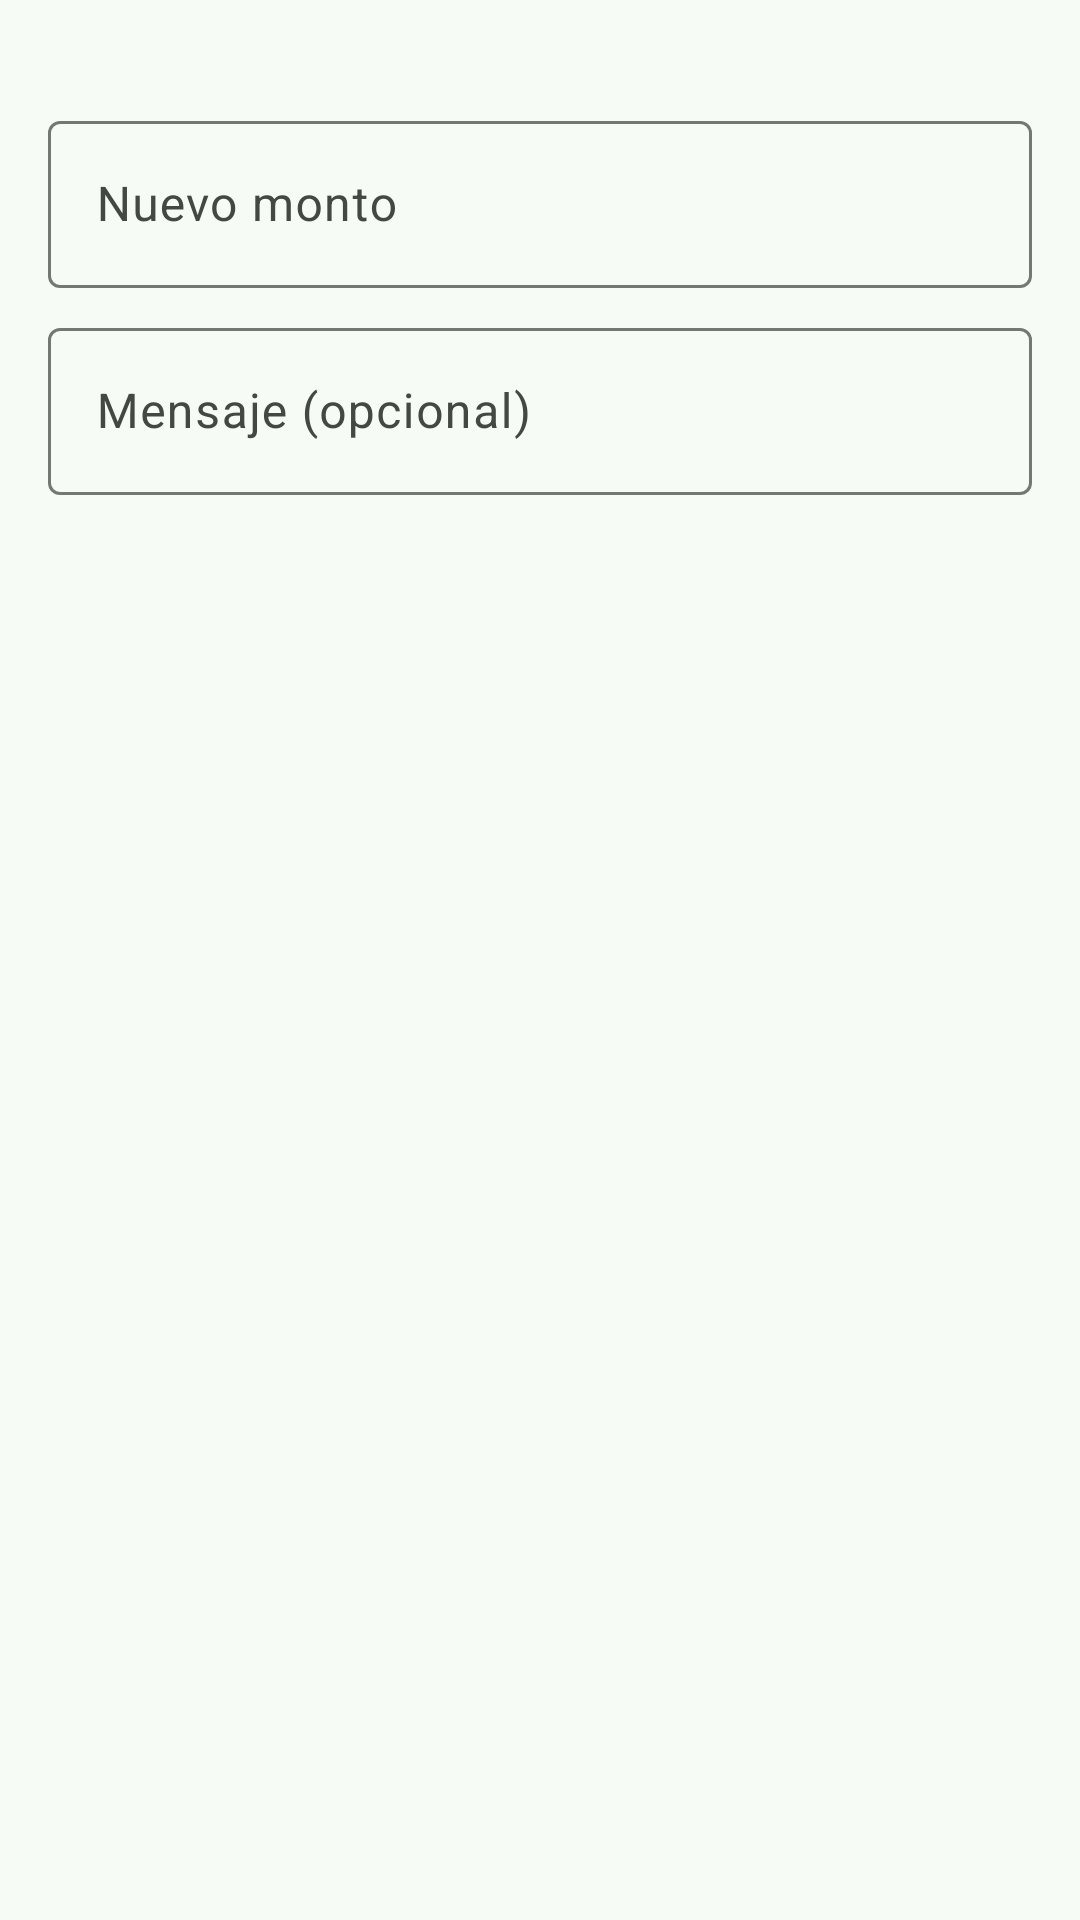

Layout XML and referenced resources for this Android screen:
<!-- AndroidManifest.xml: application theme Theme.TPO -->
<!-- res/layout/dialogo_contraoferta.xml -->
<?xml version="1.0" encoding="utf-8"?>
<LinearLayout xmlns:android="http://schemas.android.com/apk/res/android"
    xmlns:app="http://schemas.android.com/apk/res-auto"
    xmlns:tools="http://schemas.android.com/tools"
    android:layout_width="match_parent"
    android:layout_height="wrap_content"
    android:orientation="vertical"
    android:paddingHorizontal="@dimen/espaciado_pantalla"
    android:paddingTop="@dimen/espaciado_chico">

    <TextView
        android:id="@+id/textoMontoActualContraoferta"
        android:layout_width="match_parent"
        android:layout_height="wrap_content"
        android:textAppearance="?attr/textAppearanceBodyMedium"
        android:textColor="?attr/colorOnSurfaceVariant"
        tools:text="Monto propuesto: $ 500.000" />

    <com.google.android.material.textfield.TextInputLayout
        android:id="@+id/inputContraoferta"
        style="@style/Widget.Material3.TextInputLayout.OutlinedBox"
        android:layout_width="match_parent"
        android:layout_height="wrap_content"
        android:layout_marginTop="@dimen/espaciado_chico"
        android:hint="@string/detalle_oferta_neg_monto_hint"
        app:prefixText="$">

        <com.google.android.material.textfield.TextInputEditText
            android:id="@+id/campoContraoferta"
            android:layout_width="match_parent"
            android:layout_height="wrap_content"
            android:imeOptions="actionNext"
            android:inputType="number"
            android:maxLines="1" />
    </com.google.android.material.textfield.TextInputLayout>

    <com.google.android.material.textfield.TextInputLayout
        android:id="@+id/inputMensajeContraoferta"
        style="@style/Widget.Material3.TextInputLayout.OutlinedBox"
        android:layout_width="match_parent"
        android:layout_height="wrap_content"
        android:layout_marginTop="@dimen/espaciado_chico"
        android:hint="@string/detalle_oferta_neg_mensaje_hint">

        <com.google.android.material.textfield.TextInputEditText
            android:id="@+id/campoMensajeContraoferta"
            android:layout_width="match_parent"
            android:layout_height="wrap_content"
            android:imeOptions="actionDone"
            android:maxLines="2" />
    </com.google.android.material.textfield.TextInputLayout>

</LinearLayout>
<!-- resources referenced by this layout -->
<resources>
  <dimen name="espaciado_chico">8dp</dimen>
  <dimen name="espaciado_pantalla">16dp</dimen>
  <string name="detalle_oferta_neg_mensaje_hint">Mensaje (opcional)</string>
  <string name="detalle_oferta_neg_monto_hint">Nuevo monto</string>
  <style name="Theme.TPO" parent="Base.Theme.TPO" />
  <color name="ronda_primary">#2E6B4F</color>
  <color name="ronda_on_primary">#FFFFFF</color>
  <color name="ronda_primary_container">#B3F0CE</color>
  <color name="ronda_on_primary_container">#00210F</color>
  <color name="ronda_secondary">#4E6355</color>
  <color name="ronda_on_secondary">#FFFFFF</color>
  <color name="ronda_secondary_container">#D0E8D6</color>
  <color name="ronda_on_secondary_container">#0C1F14</color>
  <color name="ronda_tertiary">#3B6470</color>
  <color name="ronda_on_tertiary">#FFFFFF</color>
  <color name="ronda_tertiary_container">#BFE9F8</color>
  <color name="ronda_on_tertiary_container">#001F27</color>
  <color name="ronda_error">#BA1A1A</color>
  <color name="ronda_on_error">#FFFFFF</color>
  <color name="ronda_error_container">#FFDAD6</color>
  <color name="ronda_on_error_container">#410002</color>
  <color name="ronda_background">#F7FBF6</color>
  <color name="ronda_on_background">#191C1A</color>
  <color name="ronda_surface">#F7FBF6</color>
  <color name="ronda_on_surface">#191C1A</color>
  <color name="ronda_surface_variant">#DCE5DC</color>
  <color name="ronda_on_surface_variant">#414942</color>
  <color name="ronda_outline">#717972</color>
  <color name="ronda_outline_variant">#C0C9C0</color>
  <color name="ronda_surface_container_lowest">#FFFFFF</color>
  <color name="ronda_surface_container_low">#F1F5F0</color>
  <color name="ronda_surface_container">#EBEFEA</color>
  <color name="ronda_surface_container_high">#E6EAE4</color>
  <color name="ronda_surface_container_highest">#E0E4DF</color>
  <color name="ronda_inverse_surface">#2E312E</color>
  <color name="ronda_inverse_on_surface">#EFF1ED</color>
  <color name="ronda_inverse_primary">#98D7B2</color>
</resources>
